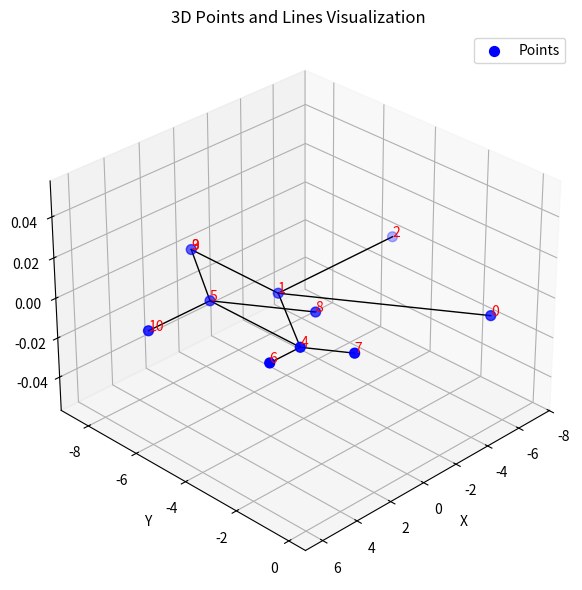

Source code (Python):
import numpy as np
import random

NUM_IN = [1,0,0]
DEGREE = NUM_IN[0] + NUM_IN[1] + NUM_IN[2] + 3
EPS = 1e-5
GRID_SIZE = 10.0

class Point:
    def __init__(self, x: float, y: float, z: float, point_root: int = -1):
        self.position = np.array([x,y,z])
        self.in_diheral_angles = []
        self.out_diheral_angles = []
        self.point_root = [point_root]

def gen_sector_angles()->list[list[float]]: 
    sector_angles = [[np.pi/2,np.pi/4],[np.pi/2],[np.pi*3/4]] 
    return sector_angles 

def Rx(theta):
  return np.asarray([[ 1, 0           , 0     ],
                   [ 0, np.cos(theta),-np.sin(theta)],
                   [ 0, np.sin(theta), np.cos(theta)]])

def Rz(theta):
  return np.asarray([[ np.cos(theta), -np.sin(theta), 0 ],
                   [ np.sin(theta), np.cos(theta) , 0 ],
                   [ 0         , 0        , 1 ]])

def calc_p_j_m(p0,sector_angles,list_in_diheral_angles):
    res = np.identity(3)
    m = len(sector_angles)
    for i in range(m-1):
        res = np.matmul(res,transform_fold_forw(sector_angles[i], list_in_diheral_angles[i]))
    res = res.dot(Rz(sector_angles[-1]))
    p_m = np.matmul(res,p0)
    return p_m

def transform_fold_forw(angle_z,angle_x):
    return np.matmul(Rz(angle_z),Rx(angle_x))

def transform_fold_rev(angle_x,angle_z):
    return np.matmul(Rx(angle_x),Rz(angle_z))

def beta_delta(p1, pm, u_j, alpha_j_1):
    gamma = np.arccos(np.clip(p1.dot(pm), -1., 1.))
    if np.isclose(pm[2],2., rtol = 1e-05, atol = 1e-8, equal_nan=False):
        pm_z = 1e-05
    else:
        pm_z = pm[2]
    sgn = -np.sign(pm_z)
    numerator = np.cos(gamma) - np.cos(alpha_j_1)*np.cos(u_j)
    denominator = np.sin(alpha_j_1)*np.sin(u_j)
    if abs(denominator) < EPS:
        denominator = np.sign(numerator)*EPS
    
    temp = np.clip(numerator/denominator,-1.,1.)
    return sgn*np.arccos(temp)

def calculate_theta(u1 ,u2 ,u3):
    def theta(u1,u2,u3):
       numerator = np.cos(u1) - np.cos(u2)*np.cos(u3)
       denominator = np.sin(u2)*np.sin(u3)
       argcos = np.clip(numerator/denominator,-1.,1)
       return np.acos(argcos)

    theta1 = theta(u1,u2,u3)
    theta2 = theta(u2,u1,u3)
    theta3 = theta(u3,u1,u2)
    return theta1, theta2, theta3
   
def compute_folded_unit(alpha_arr,rho):
   p_0 = np.array([1,0,0])
   res = np.identity(3)    

   for i in range(len(alpha_arr)-1):
        res = np.matmul(res,transform_fold_forw(alpha_arr[i], rho[i]))
   
   res = res.dot(Rz(alpha_arr[-1]))
   p_m = np.matmul(res,p_0)

   return np.arccos(np.clip(p_0.dot(p_m), -1., 1.))

def calc(sector_angles,list_in_diheral_angles) -> tuple[list[float],list[float]]:
    
    def calc_beta_delta(index):
        p0 = np.array([1,0,0])
        res = np.identity(3)    

        m = len(sector_angles[index])
        if m > 1:
            for i in range(len(sector_angles[index])-1):
                res = np.matmul(res,transform_fold_forw(sector_angles[index][i], list_in_diheral_angles[index][i]))
            res = res.dot(Rz(sector_angles[index][-1]))
            p_m = np.matmul(res,p0)
            p_1 = np.dot(Rz(sector_angles[index][0]),p0)
            u = compute_folded_unit(sector_angles[index],list_in_diheral_angles[index])
            beta = beta_delta(p_1,p_m,u,sector_angles[index][0])

            m_revert = np.identity(3)    
            m_revert = np.matmul(Rz(-sector_angles[index][-1]),m_revert)
            alpha_vec_revert = sector_angles[index].copy()
            alpha_vec_revert = alpha_vec_revert[:-1]
            list_in_diheral_angles_revert = list_in_diheral_angles[index].copy()
            list_in_diheral_angles_revert.reverse()
            for i in range(m-1):
                m_revert = np.matmul(m_revert,transform_fold_rev(-list_in_diheral_angles_revert[i], -alpha_vec_revert[i]))

            p_j_0_revert = np.matmul(m_revert,p0)
            p_jm1_revert = np.matmul(Rz(-sector_angles[index][-1]),p0)
            delta = beta_delta(p_jm1_revert, p_j_0_revert,u,sector_angles[index][0])
            return beta,delta
        else:
            m_revert = Rz(sector_angles[index][-1])
            u = sector_angles[index][0]
            
            beta = 0
            delta = 0
            return beta,delta
    u1 = compute_folded_unit(sector_angles[0],list_in_diheral_angles[0])
    u2 = compute_folded_unit(sector_angles[1],list_in_diheral_angles[1])
    u3 = compute_folded_unit(sector_angles[2],list_in_diheral_angles[2])

    arr_u = np.array([u1,u2,u3])
    arr_u.sort()
    if (arr_u[0]+arr_u[1]>=arr_u[2]):
        pass
    else:
        print("KHONG GAP DUOC DAU HEHE ====================")
        return [],[]
    beta1,delta1 = calc_beta_delta(0)
    beta2,delta2 = calc_beta_delta(1)
    beta3,delta3 = calc_beta_delta(2)

    theta1, theta2, theta3 = calculate_theta(u1,u2,u3)

    phi1 = beta3 + np.pi - theta1 + delta2
    phi2 = beta1 + np.pi - theta2 + delta3
    phi3 = beta2 + np.pi - theta3 + delta1

    M1:list[float] = [phi1,phi2,phi3]

    phi1 = beta3 + theta1 - np.pi + delta2
    phi2 = beta1 + theta2 - np.pi + delta3
    phi3 = beta2 + theta3 - np.pi + delta1

    M2:list[float] = [phi1,phi2,phi3]
    return M1,M2

def calc_ptu(sector_angles:list[list[float]],list_in_diheral_angles:list[list[float]]) -> list[list[float]]:
   if (not sector_angles or not list_in_diheral_angles):
       print(len(sector_angles),len(list_in_diheral_angles))
       print("Error: sector_angles or list_in_diheral_angles is empty")
       return [[],[],[]]

   calc(sector_angles,list_in_diheral_angles)
   M1, M2 = calc(sector_angles,list_in_diheral_angles)
   t = [x for y in sector_angles for x in y]
   return [t, M1,M2]
   diheral_angles1 = list_in_diheral_angles[0] + [float(M1[2])] + \
                    list_in_diheral_angles[1] + [float(M1[0])] + \
                    list_in_diheral_angles[2] + [float(M1[1])] 

   diheral_angles2 = list_in_diheral_angles[0] + [float(M2[2])] + \
                    list_in_diheral_angles[1] + [float(M2[0])] + \
                    list_in_diheral_angles[2] + [float(M2[1])] 

   M1 =  diheral_angles1
   M2 = [x for y in sector_angles for x in y], diheral_angles2
   return M1, M2

def pick_up_point(boundary_points: list[int]):
    return random.randrange(0,len(boundary_points))

def check_intersection(list_points: list[Point]) -> bool:
    return False

def check_merge_condition(points: list[Point], lines: list[tuple[int,int]], v_index:int ,merge_radius: float) -> bool:
    return False

def merge_points(points: list[np.ndarray], lines: list[tuple[int,int]], boundary_points_index: list[int], v_index:int, merge_radius: float):
    pass    

def create_points(root_point_index: int, points: list[Point], sector_angles: list[list[float]], list_diheral_angles: list[float]) -> list[Point]:

    root_point = points[root_point_index]
    base_point = points[root_point.point_root[0]]
    p_tuong_doi = base_point.position - root_point.position

    p1 = calc_p_j_m(p_tuong_doi,sector_angles[0][1:],[0^(len(sector_angles[0][1:]))])
    p2 = calc_p_j_m(p1,sector_angles[1],[0^(len(sector_angles[1]))])
    p3 = calc_p_j_m(p2,sector_angles[2],[0^(len(sector_angles[2]))])

    p1 = p1 * random.randrange(1,3)/2.0
    p2 = p2 * random.randrange(1,3)/2.0
    p3 = p3 * random.randrange(1,3)/2.0

    p1 = p1 + root_point.position
    p2 = p2 + root_point.position   
    p3 = p3 + root_point.position

    point1 = Point(p1[0],p1[1],p1[2])
    point2 = Point(p2[0],p2[1],p2[2])
    point3 = Point(p3[0],p3[1],p3[2])

    point1.in_diheral_angles = [[list_diheral_angles[0]],[],[]]
    point2.in_diheral_angles = [[list_diheral_angles[1]],[],[]]
    point3.in_diheral_angles = [[list_diheral_angles[2]],[],[]]

    point1.point_root = [root_point_index]
    point2.point_root = [root_point_index]
    point3.point_root = [root_point_index]

    return [point1,point2,point3]

# tam thoi chi xet 1 nghiem
# chua xu ly duyet xong con boundary thi lam gi, hinh vuong
def gen_ptu(driving_angles:float,num_in: int, merge_radius: float):
    points = []
    # [Point(-GRID_SIZE/2.0,0.0,GRID_SIZE/2.0),
    #           Point(GRID_SIZE/2.0,0.0,GRID_SIZE/2.0),
    #           Point(GRID_SIZE/2.0,0.0,-GRID_SIZE/2.0),
    #           Point(-GRID_SIZE/2.0,0.0,-GRID_SIZE/2.0)]
    root_point = Point(-GRID_SIZE/2.0,0,0)
    points.append(root_point)
    lines = [] #(0,1),(1,2),(2,3),(3,4),(4,0)
    boundary_points_index = [] 
    # sinh ra 1 dinh tu root
    root_edge_len = 1
    init_point_position = np.dot(Rz(driving_angles),root_point.position)*root_edge_len
    init_point = Point(init_point_position[0],init_point_position[1],init_point_position[2])
    print(init_point)
    points.append(init_point)
    lines.append((len(points)-1,len(points)-2))
    boundary_points_index.append(len(points)-1)
    init_point.point_root = [len(points) - 2]
    init_point.in_diheral_angles = [[driving_angles],[],[]]

    while len(points) < num_in:
        pickup_point_index = boundary_points_index[pick_up_point(boundary_points_index)]
        can_merge = check_merge_condition(points, lines, pickup_point_index, merge_radius)
        if can_merge:
            continue
        else:
            pickup_point = points[pickup_point_index]
            sector_angles = gen_sector_angles()
            sector_angles_, list_diheral_angles_1, list_diheral_angles_2 = calc_ptu(sector_angles,pickup_point.in_diheral_angles)
            if list_diheral_angles_1 != []:
                p1,p2,p3 = create_points(pickup_point_index,points,sector_angles,list_diheral_angles_1)
                temp_points = points + [p1,p2,p3]
                is_intersection = check_intersection(temp_points)
                if is_intersection:
                    continue
                else:
                    points.append(p1)
                    points.append(p2)
                    points.append(p3)
               
                    lines.append((pickup_point_index,len(points)-3))
                    lines.append((pickup_point_index,len(points)-2))
                    lines.append((pickup_point_index,len(points)-1))
                    boundary_points_index.remove(pickup_point_index)
                    boundary_points_index.append(len(points)-3)
                    boundary_points_index.append(len(points)-2)
                    boundary_points_index.append(len(points)-1)
                   
            # if list_diheral_angles_2 != []:
    return points, lines
            
import matplotlib.pyplot as plt
from mpl_toolkits.mplot3d import Axes3D

def visualize(points, lines):
    """
    Visualize all 3D points and lines using matplotlib.
    - `points`: list of Point objects (each has .position)
    - `lines`: list of (i, j) index pairs connecting points
    """
    fig = plt.figure(figsize=(8, 6))
    ax = fig.add_subplot(111, projection='3d')
    
    # plot all points
    xs = [p.position[0] for p in points]
    ys = [p.position[1] for p in points]
    zs = [p.position[2] for p in points]
    ax.scatter(xs, ys, zs, color='blue', s=50, label='Points')

    # label each point by index
    for i, p in enumerate(points):
        ax.text(p.position[0], p.position[1], p.position[2], f'{i}', color='red')

    # plot all lines
    for (i, j) in lines:
        p1 = points[i].position
        p2 = points[j].position
        ax.plot([p1[0], p2[0]], [p1[1], p2[1]], [p1[2], p2[2]], color='black', linewidth=1)

    # formatting
    ax.set_xlabel('X')
    ax.set_ylabel('Y')
    ax.set_zlabel('Z')
    ax.set_title("3D Points and Lines Visualization")
    ax.legend()
    ax.grid(True)
    ax.view_init(elev=30, azim=45)
    plt.tight_layout()
    plt.show()


points, lines = gen_ptu(np.pi/2,9,0.1)
visualize(points, lines)